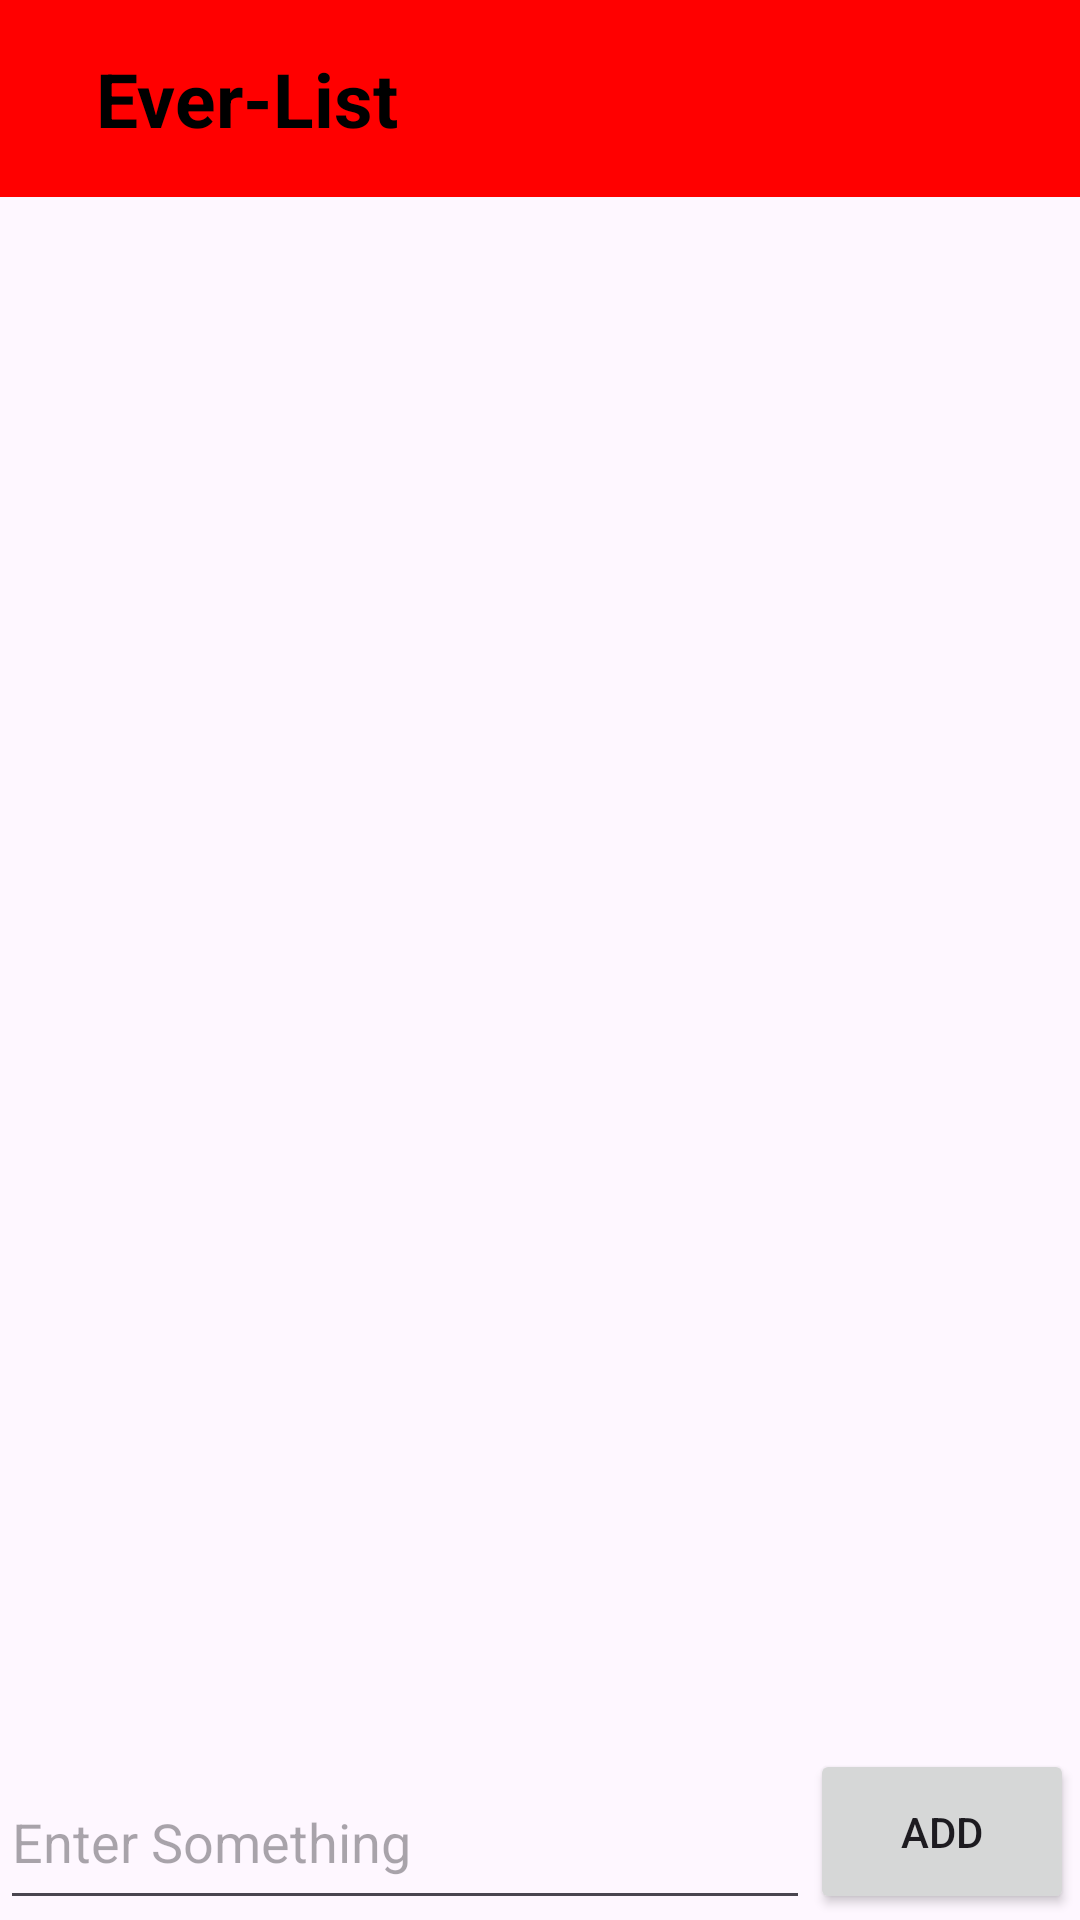

Reconstruct the res/layout file that produces this screen, plus the resources it refers to.
<!-- AndroidManifest.xml: application theme Theme.EverList -->
<!-- res/layout/to_do_list.xml -->
<?xml version="1.0" encoding="utf-8"?>
<androidx.constraintlayout.widget.ConstraintLayout xmlns:android="http://schemas.android.com/apk/res/android"
    xmlns:app="http://schemas.android.com/apk/res-auto"
    xmlns:tools="http://schemas.android.com/tools"
    android:layout_width="match_parent"
    android:layout_height="match_parent"
    tools:context=".ToDoList">

    <include
        layout="@layout/toolbar"
        app:layout_constraintBottom_toTopOf="@+id/listView" />

    <EditText
        android:id="@+id/todo_item"
        android:layout_width="0dp"
        android:layout_height="55dp"
        android:ems="10"
        android:hint="@string/Hint1"
        android:inputType="text"
        app:layout_constraintBottom_toBottomOf="parent"
        app:layout_constraintEnd_toStartOf="@+id/AddButton"
        app:layout_constraintStart_toStartOf="parent"
        app:layout_constraintTop_toBottomOf="@+id/listView" />

    <Button
        android:id="@+id/AddButton"
        android:layout_width="wrap_content"
        android:layout_height="55dp"
        android:layout_marginEnd="2dp"
        android:layout_marginBottom="2dp"
        android:text="@string/add"
        app:layout_constraintBottom_toBottomOf="parent"
        app:layout_constraintEnd_toEndOf="parent" />

    <ListView
        android:id="@+id/listView"
        android:layout_width="0dp"
        android:layout_height="0dp"
        android:layout_marginStart="1dp"
        android:layout_marginTop="60dp"
        android:layout_marginEnd="1dp"
        android:layout_marginBottom="3dp"
        app:layout_constraintBottom_toTopOf="@+id/todo_item"
        app:layout_constraintEnd_toEndOf="parent"
        app:layout_constraintStart_toStartOf="parent"
        app:layout_constraintTop_toTopOf="parent" />


</androidx.constraintlayout.widget.ConstraintLayout>
<!-- res/layout/toolbar.xml (included above) -->
<?xml version="1.0" encoding="utf-8"?>
<RelativeLayout xmlns:android="http://schemas.android.com/apk/res/android"
    android:layout_width="match_parent"
    android:layout_height="wrap_content"
    android:background="@color/red"
    android:padding="16dp">
    
    <RelativeLayout
        android:layout_width="match_parent"
        android:layout_height="wrap_content">
        <ImageView
            android:id="@+id/Home"
            android:layout_width="wrap_content"
            android:layout_height="wrap_content"
            android:layout_centerVertical="true"
            android:src="@drawable/baseline_arrow_back_24"/>
        <TextView
            android:text="@string/app_name"
            android:layout_marginStart="16dp"
            android:textSize="25sp"
            android:textColor="@color/black"
            android:textStyle="bold"
            android:layout_width="wrap_content"
            android:layout_height="wrap_content"
            android:layout_toEndOf="@id/Home"/>
        <ImageView
            android:layout_width="wrap_content"
            android:layout_height="wrap_content"/>
    </RelativeLayout>


</RelativeLayout>
<!-- resources referenced by this layout -->
<resources>
  <color name="black">#FF000000</color>
  <color name="red">#FF0000</color>
  <string name="Hint1">Enter Something</string>
  <string name="add">Add</string>
  <string name="app_name">Ever-List</string>
  <style name="Theme.EverList" parent="Base.Theme.EverList" />
  <style name="Base.Theme.EverList" parent="Theme.Material3.DayNight.NoActionBar">
          
          
      </style>
</resources>
